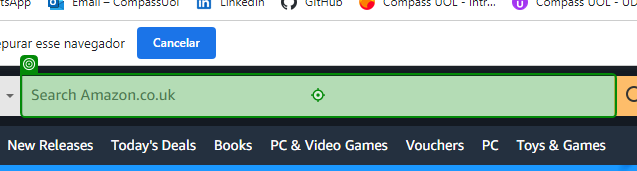
Workflow: PesquisarlivrosnaAmazon

Step 1: type "[strDadoNome + strDadoAutor + strDadoCapa]"

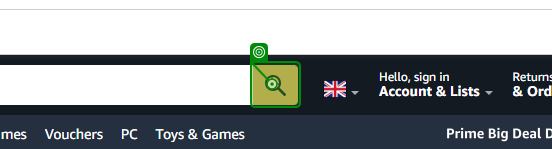
Step 2: click on 'Lupa de Pesquisa'

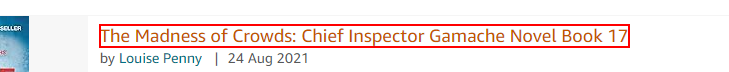
Step 3: Find Element - Result on the element 'Results' in window 'Amazon*' (chrome.exe)

Step 4: Find Relative Element 'Result' (same screen as step 3)

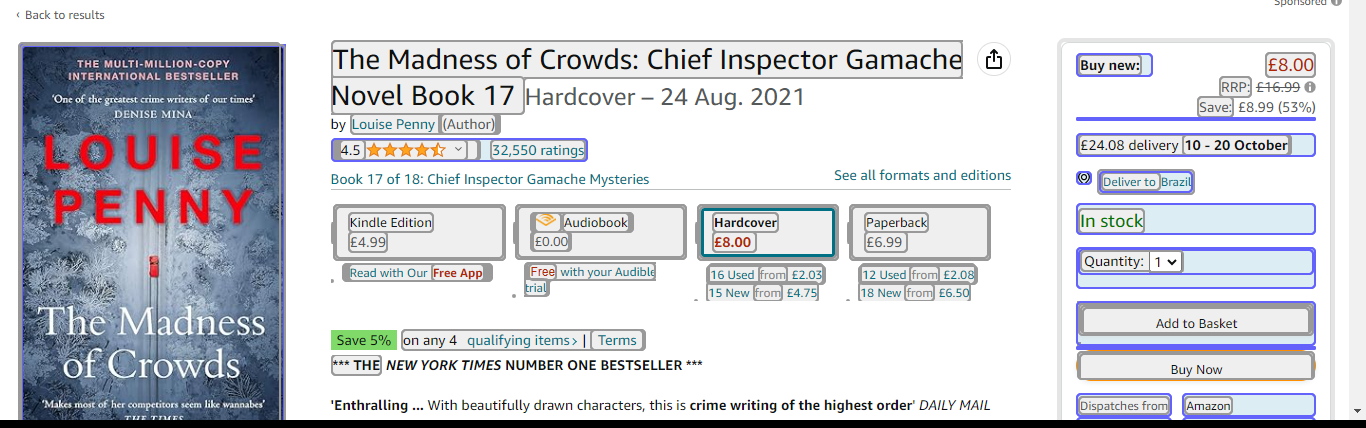
Step 5: get-text

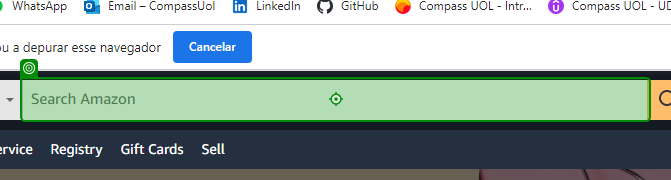
Step 6: type "[strDadoNome + strDadoAutor + strDadoCapa]"

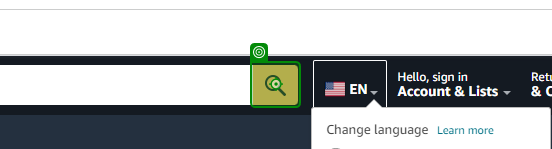
Step 7: click on 'Lupa de Pesquisa'

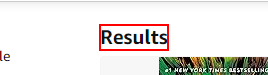
Step 8: Find Element - Result on the element 'Results'

Step 9: Find Relative Element 'Result' (same screen as step 3)